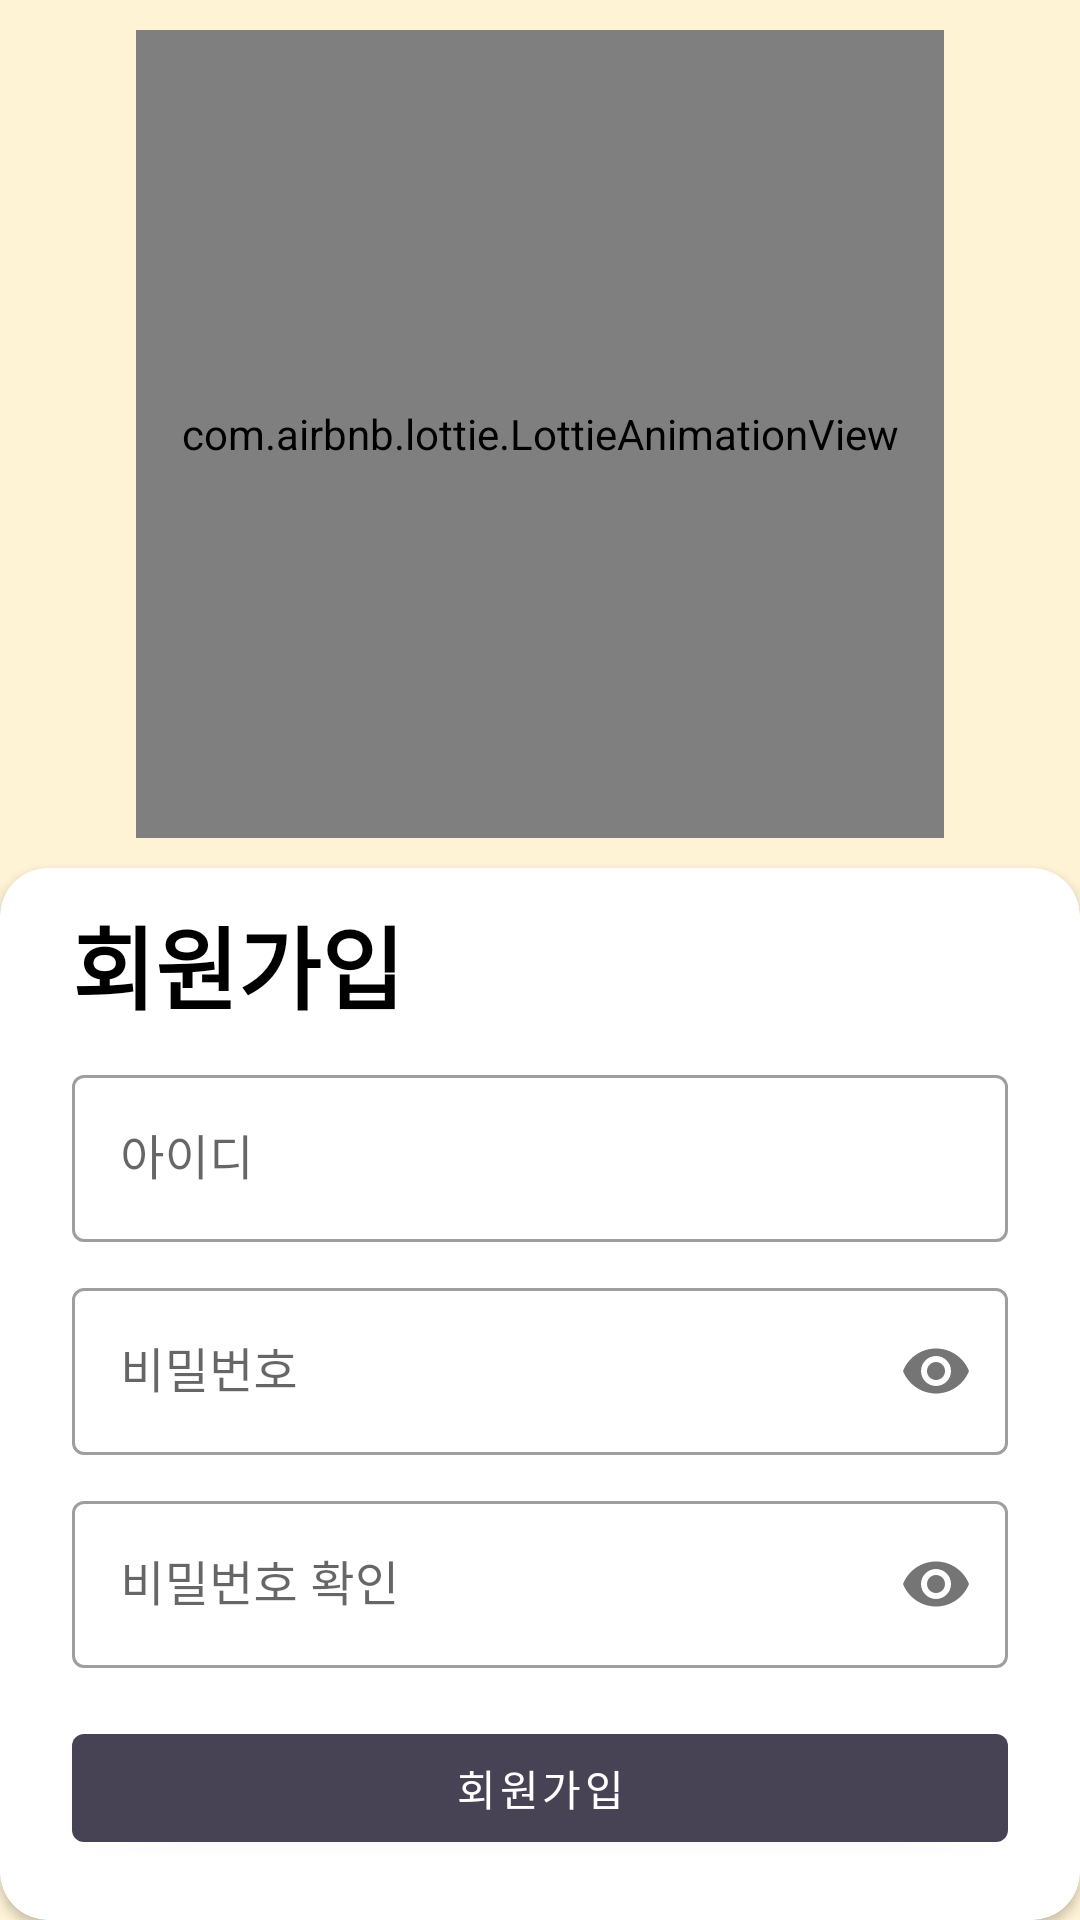

Write the Android layout XML for this screen, with the resource values it uses.
<!-- AndroidManifest.xml: application theme Theme.MiliBrary.NoActionBar -->
<!-- res/layout/activity_signup.xml -->
<?xml version="1.0" encoding="utf-8"?>
<layout xmlns:android="http://schemas.android.com/apk/res/android"
    xmlns:app="http://schemas.android.com/apk/res-auto">

    <data>

    </data>

    <androidx.constraintlayout.widget.ConstraintLayout
        android:id="@+id/container"
        android:layout_width="match_parent"
        android:layout_height="match_parent"
        android:background="@color/secondaryLightColor"
        android:focusable="true"
        android:focusableInTouchMode="true">


        <com.airbnb.lottie.LottieAnimationView
            android:id="@+id/military_animation_view"
            android:layout_width="0dp"
            android:layout_height="0dp"
            android:layout_marginTop="10dp"
            android:layout_marginBottom="10dp"
            app:layout_constraintBottom_toTopOf="@+id/sign_up_card_view"
            app:layout_constraintDimensionRatio="1:1"
            app:layout_constraintEnd_toEndOf="parent"
            app:layout_constraintStart_toStartOf="parent"
            app:layout_constraintTop_toTopOf="parent"
            app:layout_constraintVertical_chainStyle="packed"
            app:lottie_autoPlay="true"
            app:lottie_fileName="books.json"
            app:lottie_loop="true">

        </com.airbnb.lottie.LottieAnimationView>


        <androidx.cardview.widget.CardView
            android:id="@+id/sign_up_card_view"
            android:layout_width="match_parent"
            android:layout_height="wrap_content"
            app:cardCornerRadius="16dp"
            app:layout_constraintBottom_toBottomOf="parent"
            app:layout_constraintEnd_toEndOf="parent"
            app:layout_constraintStart_toStartOf="parent">

            <ScrollView
                android:layout_width="match_parent"
                android:layout_height="wrap_content"
                android:fillViewport="true">

                <androidx.constraintlayout.widget.ConstraintLayout
                    android:id="@+id/sign_up_container"
                    android:layout_width="match_parent"
                    android:layout_height="wrap_content"
                    android:paddingLeft="@dimen/activity_horizontal_margin"
                    android:paddingTop="@dimen/activity_vertical_margin"
                    android:paddingRight="@dimen/activity_horizontal_margin"
                    android:paddingBottom="@dimen/activity_vertical_margin">

                    <TextView
                        android:id="@+id/sign_up_title_text_view"
                        android:layout_width="0dp"
                        android:layout_height="wrap_content"
                        android:layout_marginStart="24dp"
                        android:layout_marginTop="10dp"
                        android:layout_marginEnd="24dp"
                        android:text="@string/sign_up"
                        android:textColor="@color/secondaryTextColor"
                        android:textSize="30sp"
                        android:textStyle="bold"
                        app:layout_constraintBottom_toTopOf="@+id/user_id"
                        app:layout_constraintEnd_toEndOf="parent"
                        app:layout_constraintStart_toStartOf="parent"
                        app:layout_constraintTop_toTopOf="parent" />

                    <com.google.android.material.textfield.TextInputLayout
                        android:id="@+id/user_id"
                        style="@style/Widget.MaterialComponents.TextInputLayout.OutlinedBox"
                        android:layout_width="0dp"
                        android:layout_height="wrap_content"
                        android:layout_marginStart="24dp"
                        android:layout_marginTop="10dp"
                        android:layout_marginEnd="24dp"
                        android:hint="@string/id"
                        app:layout_constraintEnd_toEndOf="parent"
                        app:layout_constraintStart_toStartOf="parent"
                        app:layout_constraintTop_toBottomOf="@+id/sign_up_title_text_view">

                        <com.google.android.material.textfield.TextInputEditText
                            android:id="@+id/user_id_edit_text"
                            android:layout_width="match_parent"
                            android:layout_height="wrap_content"
                            android:inputType="text"
                            android:selectAllOnFocus="true" />

                    </com.google.android.material.textfield.TextInputLayout>


                    <com.google.android.material.textfield.TextInputLayout
                        android:id="@+id/password"
                        style="@style/Widget.MaterialComponents.TextInputLayout.OutlinedBox"
                        android:layout_width="0dp"
                        android:layout_height="wrap_content"
                        android:layout_marginStart="24dp"
                        android:layout_marginTop="10dp"
                        android:layout_marginEnd="24dp"
                        android:hint="@string/password"
                        app:layout_constraintEnd_toEndOf="parent"
                        app:layout_constraintStart_toStartOf="parent"
                        app:layout_constraintTop_toBottomOf="@+id/user_id"
                        app:passwordToggleEnabled="true">

                        <com.google.android.material.textfield.TextInputEditText
                            android:id="@+id/password_edit_text"
                            android:layout_width="match_parent"
                            android:layout_height="wrap_content"
                            android:inputType="textPassword"
                            android:selectAllOnFocus="true" />


                    </com.google.android.material.textfield.TextInputLayout>


                    <com.google.android.material.textfield.TextInputLayout
                        android:id="@+id/password_check"
                        style="@style/Widget.MaterialComponents.TextInputLayout.OutlinedBox"
                        android:layout_width="0dp"
                        android:layout_height="wrap_content"
                        android:layout_marginStart="24dp"
                        android:layout_marginTop="10dp"
                        android:layout_marginEnd="24dp"
                        android:hint="@string/password_check"
                        app:layout_constraintEnd_toEndOf="parent"
                        app:layout_constraintStart_toStartOf="parent"
                        app:layout_constraintTop_toBottomOf="@+id/password"
                        app:passwordToggleEnabled="true">

                        <com.google.android.material.textfield.TextInputEditText
                            android:id="@+id/password_check_edit_text"
                            android:layout_width="match_parent"
                            android:layout_height="wrap_content"
                            android:imeOptions="actionDone"
                            android:inputType="textPassword"
                            android:selectAllOnFocus="true" />


                    </com.google.android.material.textfield.TextInputLayout>

                    <Button
                        android:id="@+id/sign_up"
                        android:layout_width="0dp"
                        android:layout_height="wrap_content"
                        android:layout_gravity="start"
                        android:layout_marginTop="16dp"
                        android:layout_marginBottom="20dp"
                        android:enabled="true"
                        android:text="@string/sign_up"
                        app:layout_constraintBottom_toBottomOf="parent"
                        app:layout_constraintEnd_toEndOf="@+id/password_check"
                        app:layout_constraintStart_toStartOf="@+id/password_check"
                        app:layout_constraintTop_toBottomOf="@+id/password_check" />


                </androidx.constraintlayout.widget.ConstraintLayout>
            </ScrollView>
        </androidx.cardview.widget.CardView>


    </androidx.constraintlayout.widget.ConstraintLayout>
</layout>
<!-- resources referenced by this layout -->
<resources>
  <color name="secondaryLightColor">#fff3d6</color>
  <color name="secondaryTextColor">#000000</color>
  <string name="id">아이디</string>
  <string name="password">비밀번호</string>
  <string name="password_check">비밀번호 확인</string>
  <string name="sign_up">회원가입</string>
  <style name="Theme.MiliBrary.NoActionBar" parent="Theme.MiliBrary">
          <item name="windowNoTitle">true</item>
          <item name="windowActionBar">false</item>
          <item name="actionBarTheme">@null</item>
      </style>
  <style name="Theme.MiliBrary" parent="Theme.MaterialComponents.Light.DarkActionBar">
          <item name="colorPrimary">@color/primaryColor</item>
          <item name="colorPrimaryVariant">@color/primaryDarkColor</item>
          <item name="colorOnPrimary">@color/white</item>
          <item name="colorSecondary">@color/secondaryColor</item>
          <item name="colorSecondaryVariant">@color/secondaryDarkColor</item>
          <item name="colorOnSecondary">@color/black</item>
          <item name="background">@color/white</item>
          <item name="colorSurface">@color/white</item>
          <item name="android:statusBarColor" tools:targetApi="l">?attr/colorPrimaryVariant</item>
      </style>
  <color name="primaryColor">#484354</color>
  <color name="primaryDarkColor">#201c2b</color>
  <color name="white">#FFFFFFFF</color>
  <color name="secondaryColor">#ffc0a5</color>
  <color name="secondaryDarkColor">#ca9076</color>
  <color name="black">#FF000000</color>
</resources>
